Run: headless pygame with SDL's dummy video driver; simulated clock (each Clock.tick advances the game by its frame time, no real sleeping); random seed 0; keys injected as events and as key.get_pressed() state; no mouse input.
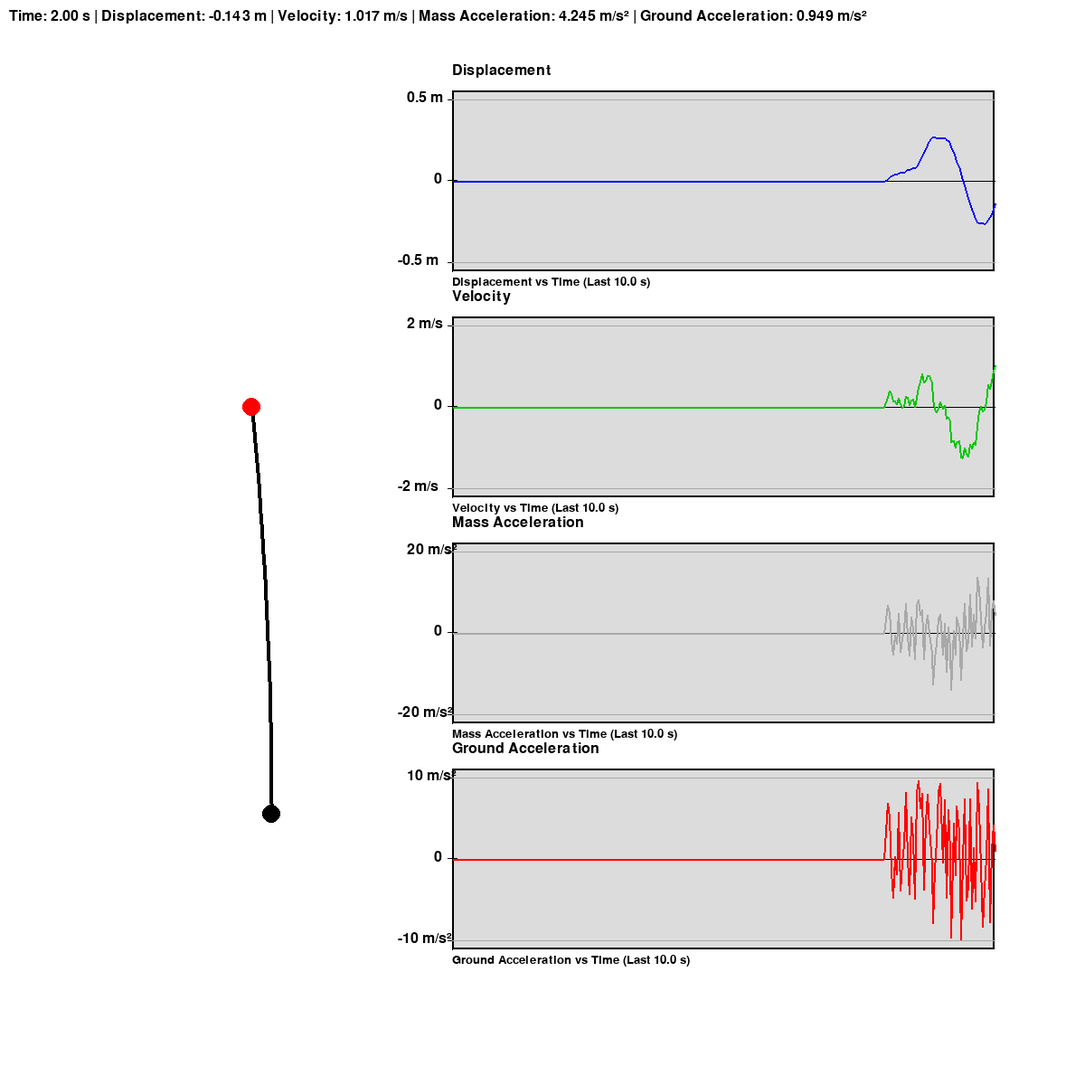
Frame 1 of 4 · flips 1–60 · no input
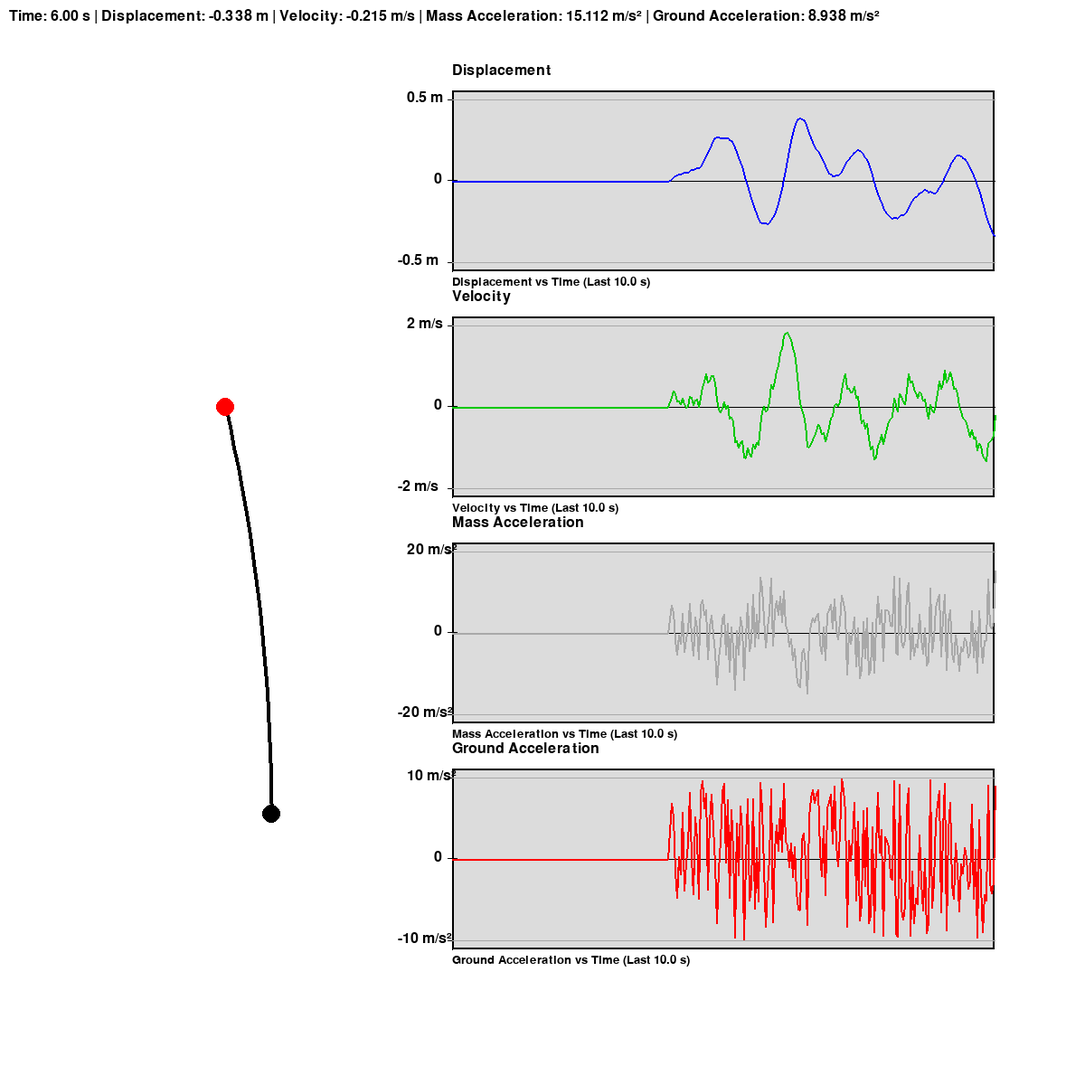
Frame 2 of 4 · flips 61–180 · tapped SPACE, RETURN · held RIGHT (→), D
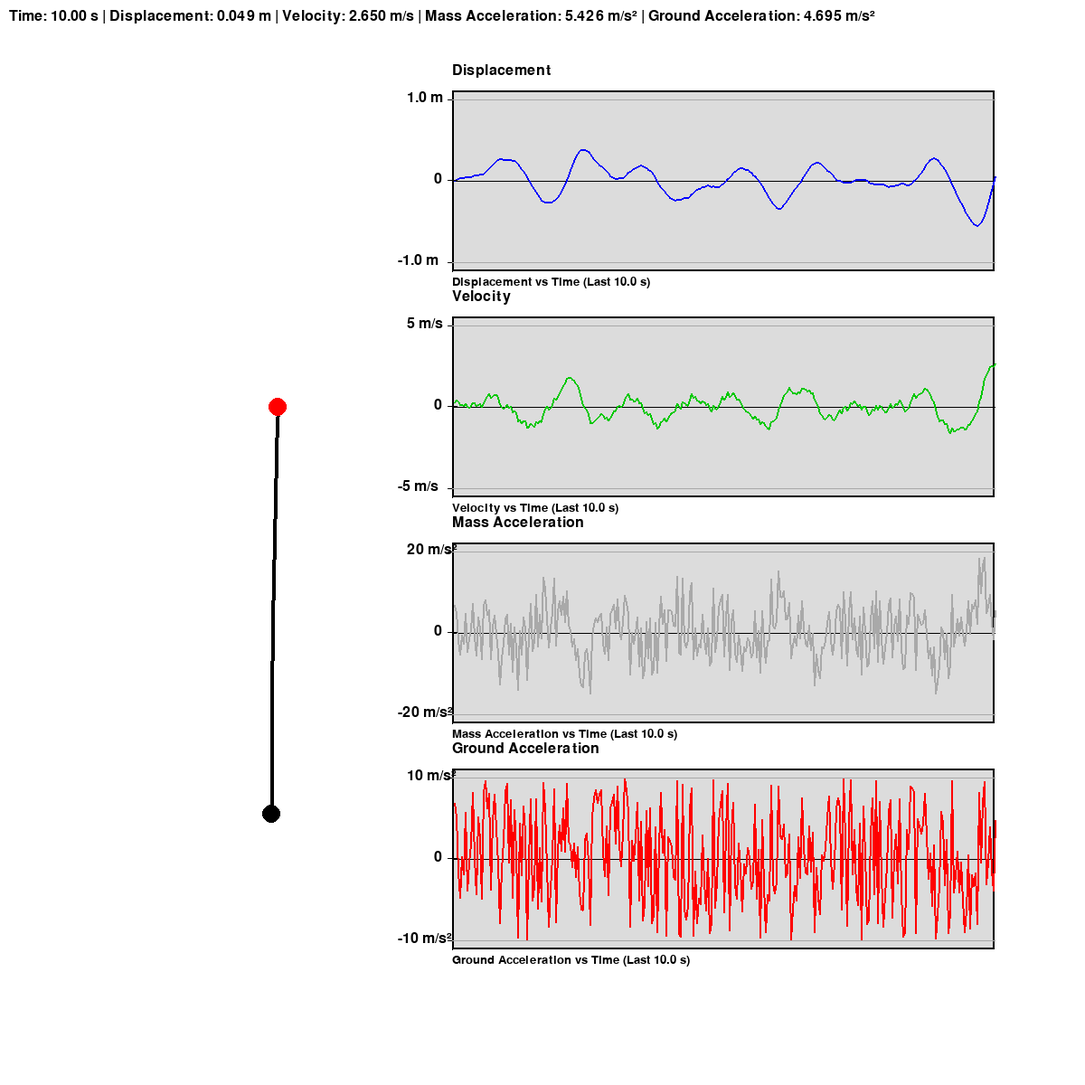
Frame 3 of 4 · flips 181–300 · held DOWN (↓), S
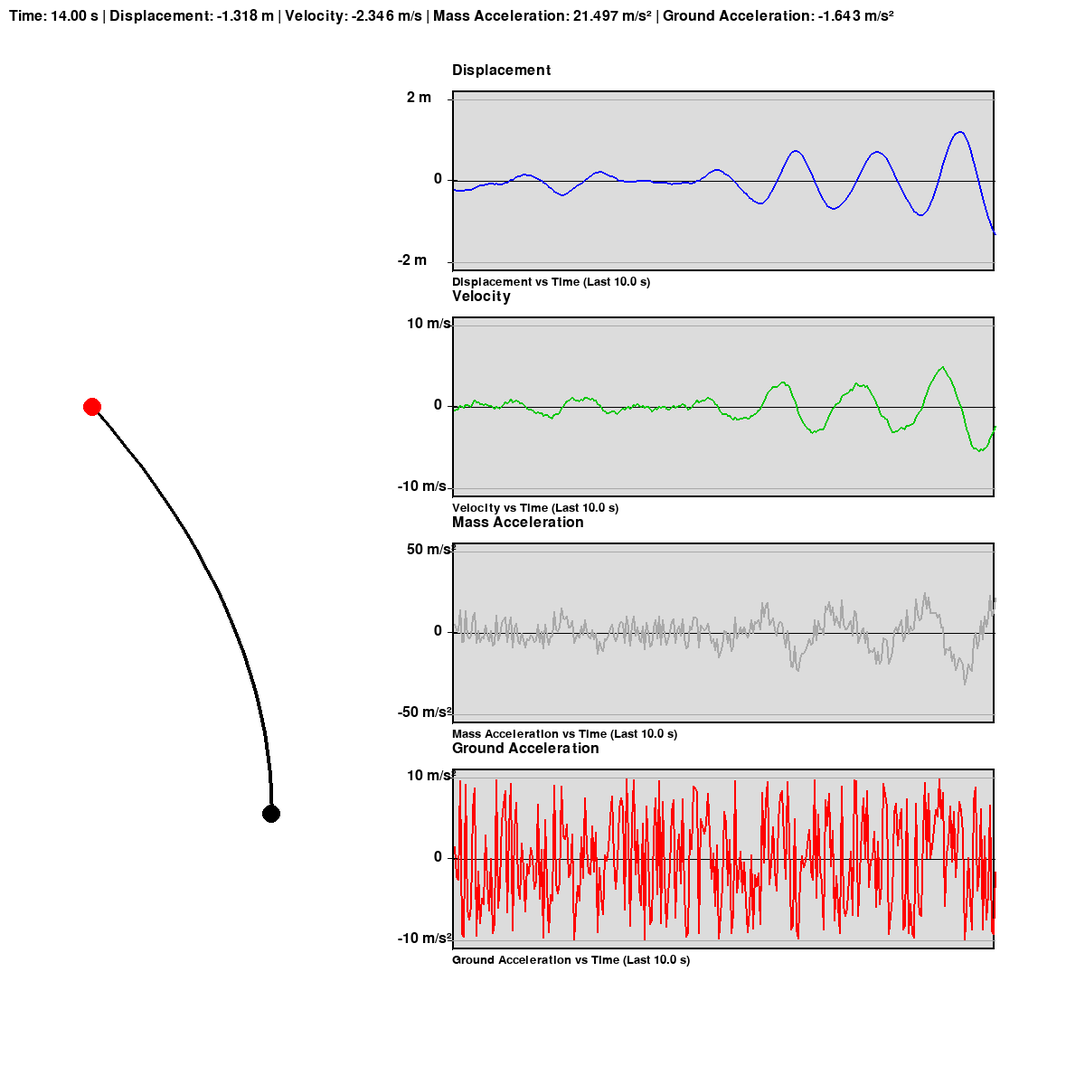
Frame 4 of 4 · flips 301–420 · held LEFT (←), A, UP (↑), W

The pygame program that drew these frames:

import pygame
import sys
import math
from collections import deque
import random
# Initialize Pygame
pygame.init()

# Screen dimensions
WIDTH, HEIGHT = 1200, 1200  # Increased height to accommodate four plots
screen = pygame.display.set_mode((WIDTH, HEIGHT))
pygame.display.set_caption("1DOF Vertical Cantilever System Simulation with Pseudo-Force")

# Colors
WHITE = (255, 255, 255)
BLACK = (0, 0, 0)
RED = (255, 0, 0)
BLUE = (0, 0, 255)
GREEN = (0, 200, 0)
GRAY = (220, 220, 220)
DARK_GRAY = (169, 169, 169)

# Fonts
font = pygame.font.SysFont(None, 24)
small_font = pygame.font.SysFont(None, 20)

# Frames per second
FPS = 30
clock = pygame.time.Clock()

# Fixed system parameters
E = 2.1e9       # Young's Modulus in Pascals (Pa)
I = 1e-6        # Moment of Inertia in m^4
L = 1.5         # Length of the cantilever in meters (m)
m = 100.0        # Mass in kilograms (kg)
x0 = 0.0        # Initial displacement in meters (m)
v0 = 0.0        # Initial velocity in meters per second (m/s)

# Calculate stiffness k for a cantilever beam (first mode)
k = 3 * E * I / (L ** 3)

# Angular frequency
omega = math.sqrt(k / m)

print("System Parameters:")
print(f"Young's Modulus E = {E} Pa")
print(f"Moment of Inertia I = {I} m^4")
print(f"Length L = {L} m")
print(f"Mass m = {m} kg")
print(f"Initial Displacement x0 = {x0} m")
print(f"Initial Velocity v0 = {v0} m/s")
print(f"Calculated stiffness k = {k:.2f} N/m")
print(f"Angular frequency ω = {omega:.2f} rad/s")

# Physics variables
x = x0      # Displacement (horizontal)
v = v0      # Velocity

# Time variables
dt = 1 / FPS  # Time step
elapsed_time = 0.0
T_max = 10.0   # Cutoff time for plotting in seconds

# Scaling factors for visualization
scale_displacement = 150          # pixels per meter for mass displacement
scale_length = 300                # pixels per meter for vertical beam length

# Ground movement parameters (Reference Frame Movement)
amplitude_ground = 0.0           # Amplitude in meters
frequency_ground = 2             # Frequency in Hz

# Base position for cantilever (fixed)
base_x_initial = WIDTH // 4
base_y = 3 * HEIGHT // 4  # Positioned higher to accommodate plots below

# Mass properties
mass_radius = 10

# Beam discretization
N_segments = 20  # Number of segments to discretize the beam
z_values = [i * L / N_segments for i in range(N_segments + 1)]  # Positions along the beam

# Plot properties
plot_width = WIDTH - base_x_initial - 300
plot_height = (HEIGHT - 200) / 4 - 50  # Adjusted for four plots
plot_x = base_x_initial + 200
plot_y_disp = 100
plot_y_vel = plot_y_disp + plot_height + 50
plot_y_mass_accel = plot_y_vel + plot_height + 50
plot_y_accel_ground = plot_y_mass_accel + plot_height + 50

# Data buffers for plotting
max_points = int(T_max * FPS)
disp_data = deque(maxlen=max_points)
vel_data = deque(maxlen=max_points)
mass_accel_data = deque(maxlen=max_points)  # New buffer for mass acceleration
accel_ground_data = deque(maxlen=max_points)  # Renamed for clarity
time_data = deque(maxlen=max_points)

# Initialize data buffers with initial conditions
for _ in range(max_points):
    disp_data.append(x0)            # Set initial displacement to x0
    vel_data.append(v0)             # Set initial velocity to v0
    mass_accel_data.append(0.0)     # Initial mass acceleration is zero
    accel_ground_data.append(0.0)   # Initial ground acceleration is zero
    time_data.append(-T_max + _ * dt)

# Helper function to draw the beam based on discretized points
def draw_beam(screen, base_x, base_y, x_displacement, z_values, N, scale_deflection, scale_length, scale_displacement, color=BLACK, width=4):
    beam_points = []
    for z in z_values:
        # Calculate deflection based on mode shape (quadratic)
        # y(z, t) = x(t) * (z/L)^2
        phi = (z / L) ** 2
        x_deflection = x_displacement * phi
        # Map to screen coordinates
        beam_x = base_x + x_deflection * scale_displacement  # Horizontal displacement
        beam_y = base_y - z * scale_length  # Vertical position
        beam_points.append((beam_x, beam_y))
    pygame.draw.lines(screen, color, False, beam_points, width)

# Function to calculate a "nice" scale for the y-axis
def get_nice_scale(max_val):
    if max_val == 0:
        return 1  # Avoid log10(0)
    magnitude = 10 ** math.floor(math.log10(max_val))
    residual = max_val / magnitude
    if residual <= 1:
        nice_scale = magnitude
    elif residual <= 2:
        nice_scale = 2 * magnitude
    elif residual <= 5:
        nice_scale = 5 * magnitude
    else:
        nice_scale = 10 * magnitude
    return nice_scale

# Function to draw individual plots with dynamic scaling and dynamic y-axis labels
def draw_plot(data, plot_x, plot_y, plot_width, plot_height, color, label, y_label):
    pygame.draw.rect(screen, GRAY, (plot_x, plot_y, plot_width, plot_height))
    pygame.draw.rect(screen, BLACK, (plot_x, plot_y, plot_width, plot_height), 2)
    # Axes
    pygame.draw.line(screen, BLACK, (plot_x, plot_y + plot_height//2),
                     (plot_x + plot_width, plot_y + plot_height//2), 1)  # X-axis
    pygame.draw.line(screen, BLACK, (plot_x, plot_y),
                     (plot_x, plot_y + plot_height), 1)  # Y-axis

    # Determine the maximum absolute value in the data for scaling
    max_val = max(abs(val) for val in data) if data else 1.0
    nice_scale = get_nice_scale(max_val)

    # Calculate scaling factor based on nice_scale
    padding = 10  # pixels
    scale = (plot_height / 2 - padding) / nice_scale if nice_scale != 0 else 1

    # Plot data
    if len(data) > 1:
        points = []
        for i in range(len(data)):
            t = time_data[i]
            value = data[i]
            # Only plot data within the cutoff time window
            if t < elapsed_time - T_max:
                continue
            # Map time to x-coordinate
            x_coord = plot_x + (t - (elapsed_time - T_max)) / T_max * plot_width
            # Map value to y-coordinate
            y_coord = plot_y + plot_height//2 - value * scale
            points.append((x_coord, y_coord))
        if points:
            pygame.draw.lines(screen, color, False, points, 2)

    # Labels
    label_surface = font.render(label, True, BLACK)
    screen.blit(label_surface, (plot_x, plot_y - 30))
    
    # Y-axis labels
    # Center label (0)
    pygame.draw.line(screen, BLACK, (plot_x - 5, plot_y + plot_height//2 - 1),
                     (plot_x + 5, plot_y + plot_height//2 -1), 1)  # Center
    zero_label = font.render("0", True, BLACK)
    screen.blit(zero_label, (plot_x - 20, plot_y + plot_height//2 - 10))
    
    # Positive label
    pygame.draw.line(screen, BLACK, (plot_x - 5, plot_y + plot_height//2 - nice_scale * scale),
                     (plot_x + 5, plot_y + plot_height//2 - nice_scale * scale), 1)  # Positive
    pos_label = font.render(f"{nice_scale} {y_label}", True, BLACK)
    screen.blit(pos_label, (plot_x - 50, plot_y + plot_height//2 - nice_scale * scale - 10))
    
    # Negative label
    pygame.draw.line(screen, BLACK, (plot_x - 5, plot_y + plot_height//2 + nice_scale * scale),
                     (plot_x + 5, plot_y + plot_height//2 + nice_scale * scale), 1)  # Negative
    neg_label = font.render(f"-{nice_scale} {y_label}", True, BLACK)
    screen.blit(neg_label, (plot_x - 60, plot_y + plot_height//2 + nice_scale * scale - 10))

    # Optional: Draw grid lines for better readability
    # Positive grid line
    pygame.draw.line(screen, DARK_GRAY, (plot_x, plot_y + plot_height//2 - nice_scale * scale),
                     (plot_x + plot_width, plot_y + plot_height//2 - nice_scale * scale), 1)
    # Negative grid line
    pygame.draw.line(screen, DARK_GRAY, (plot_x, plot_y + plot_height//2 + nice_scale * scale),
                     (plot_x + plot_width, plot_y + plot_height//2 + nice_scale * scale), 1)

    return scale  # Return scale for potential future use

# Main loop
running = True
while running:
    clock.tick(FPS)
    # Handle events
    for event in pygame.event.get():
        if event.type == pygame.QUIT:
            running = False

    # Update elapsed time
    elapsed_time += dt

    # Calculate ground displacement and acceleration (pseudo-force)
    # x_ground = amplitude_ground * math.sin(2 * math.pi * frequency_ground * elapsed_time)  # Ground displacement
    # a_ground = - (2 * math.pi * frequency_ground) ** 2 * amplitude_ground * math.sin(2 * math.pi * frequency_ground * elapsed_time)  # Ground acceleration

    a_ground = random.uniform(-1, 1) * 10  # White noise in the range [-2, 2] m/s²

    # Physics integration using Euler method with pseudo-force
    # x'' = - (k/m) x + a_ground
    a_mass = - (k / m) * x + a_ground
    v += a_mass * dt
    x += v * dt

    # Update data buffers
    disp_data.append(x)
    vel_data.append(v)
    mass_accel_data.append(a_mass)    # Append mass acceleration
    accel_ground_data.append(a_ground)  # Append ground acceleration
    time_data.append(elapsed_time)

    # Clear screen
    screen.fill(WHITE)

    # Draw fixed base
    pygame.draw.circle(screen, BLACK, (base_x_initial, base_y), 10)

    # Calculate mass position (fixed vertically with deflection)
    mass_x = base_x_initial + x * scale_displacement
    mass_y = base_y - L * scale_length  # Mass is at the end of the beam vertically

    # Draw the beam based on displacement
    draw_beam(screen, base_x_initial, base_y, x, z_values, N_segments, scale_deflection=1, scale_length=scale_length, scale_displacement=scale_displacement, color=BLACK, width=4)

    # Draw mass as a circle
    pygame.draw.circle(screen, RED, (int(mass_x), int(mass_y)), mass_radius)

    # Draw text information
    info_text = f"Time: {elapsed_time:.2f} s | Displacement: {x:.3f} m | Velocity: {v:.3f} m/s | Mass Acceleration: {a_mass:.3f} m/s² | Ground Acceleration: {a_ground:.3f} m/s²"
    text_surface = font.render(info_text, True, BLACK)
    screen.blit(text_surface, (10, 10))

    # Draw Displacement Plot with dynamic scaling and dynamic y-axis labels
    draw_plot(disp_data, plot_x, plot_y_disp, plot_width, plot_height,
              BLUE, "Displacement", "m")

    # Draw Velocity Plot with dynamic scaling and dynamic y-axis labels
    draw_plot(vel_data, plot_x, plot_y_vel, plot_width, plot_height,
              GREEN, "Velocity", "m/s")

    # Draw Mass Acceleration Plot with dynamic scaling and dynamic y-axis labels
    draw_plot(mass_accel_data, plot_x, plot_y_mass_accel, plot_width, plot_height,
              DARK_GRAY, "Mass Acceleration", "m/s²")

    # Draw Ground Acceleration Plot with dynamic scaling and dynamic y-axis labels
    draw_plot(accel_ground_data, plot_x, plot_y_accel_ground, plot_width, plot_height,
              RED, "Ground Acceleration", "m/s²")

    # Titles for plots
    disp_title = small_font.render(f"Displacement vs Time (Last {T_max} s)", True, BLACK)
    screen.blit(disp_title, (plot_x, plot_y_disp + plot_height + 5))
    vel_title = small_font.render(f"Velocity vs Time (Last {T_max} s)", True, BLACK)
    screen.blit(vel_title, (plot_x, plot_y_vel + plot_height + 5))
    mass_accel_title = small_font.render(f"Mass Acceleration vs Time (Last {T_max} s)", True, BLACK)
    screen.blit(mass_accel_title, (plot_x, plot_y_mass_accel + plot_height + 5))
    accel_ground_title = small_font.render(f"Ground Acceleration vs Time (Last {T_max} s)", True, BLACK)
    screen.blit(accel_ground_title, (plot_x, plot_y_accel_ground + plot_height + 5))

    # Update the display
    pygame.display.flip()

# Quit Pygame
pygame.quit()
sys.exit()
